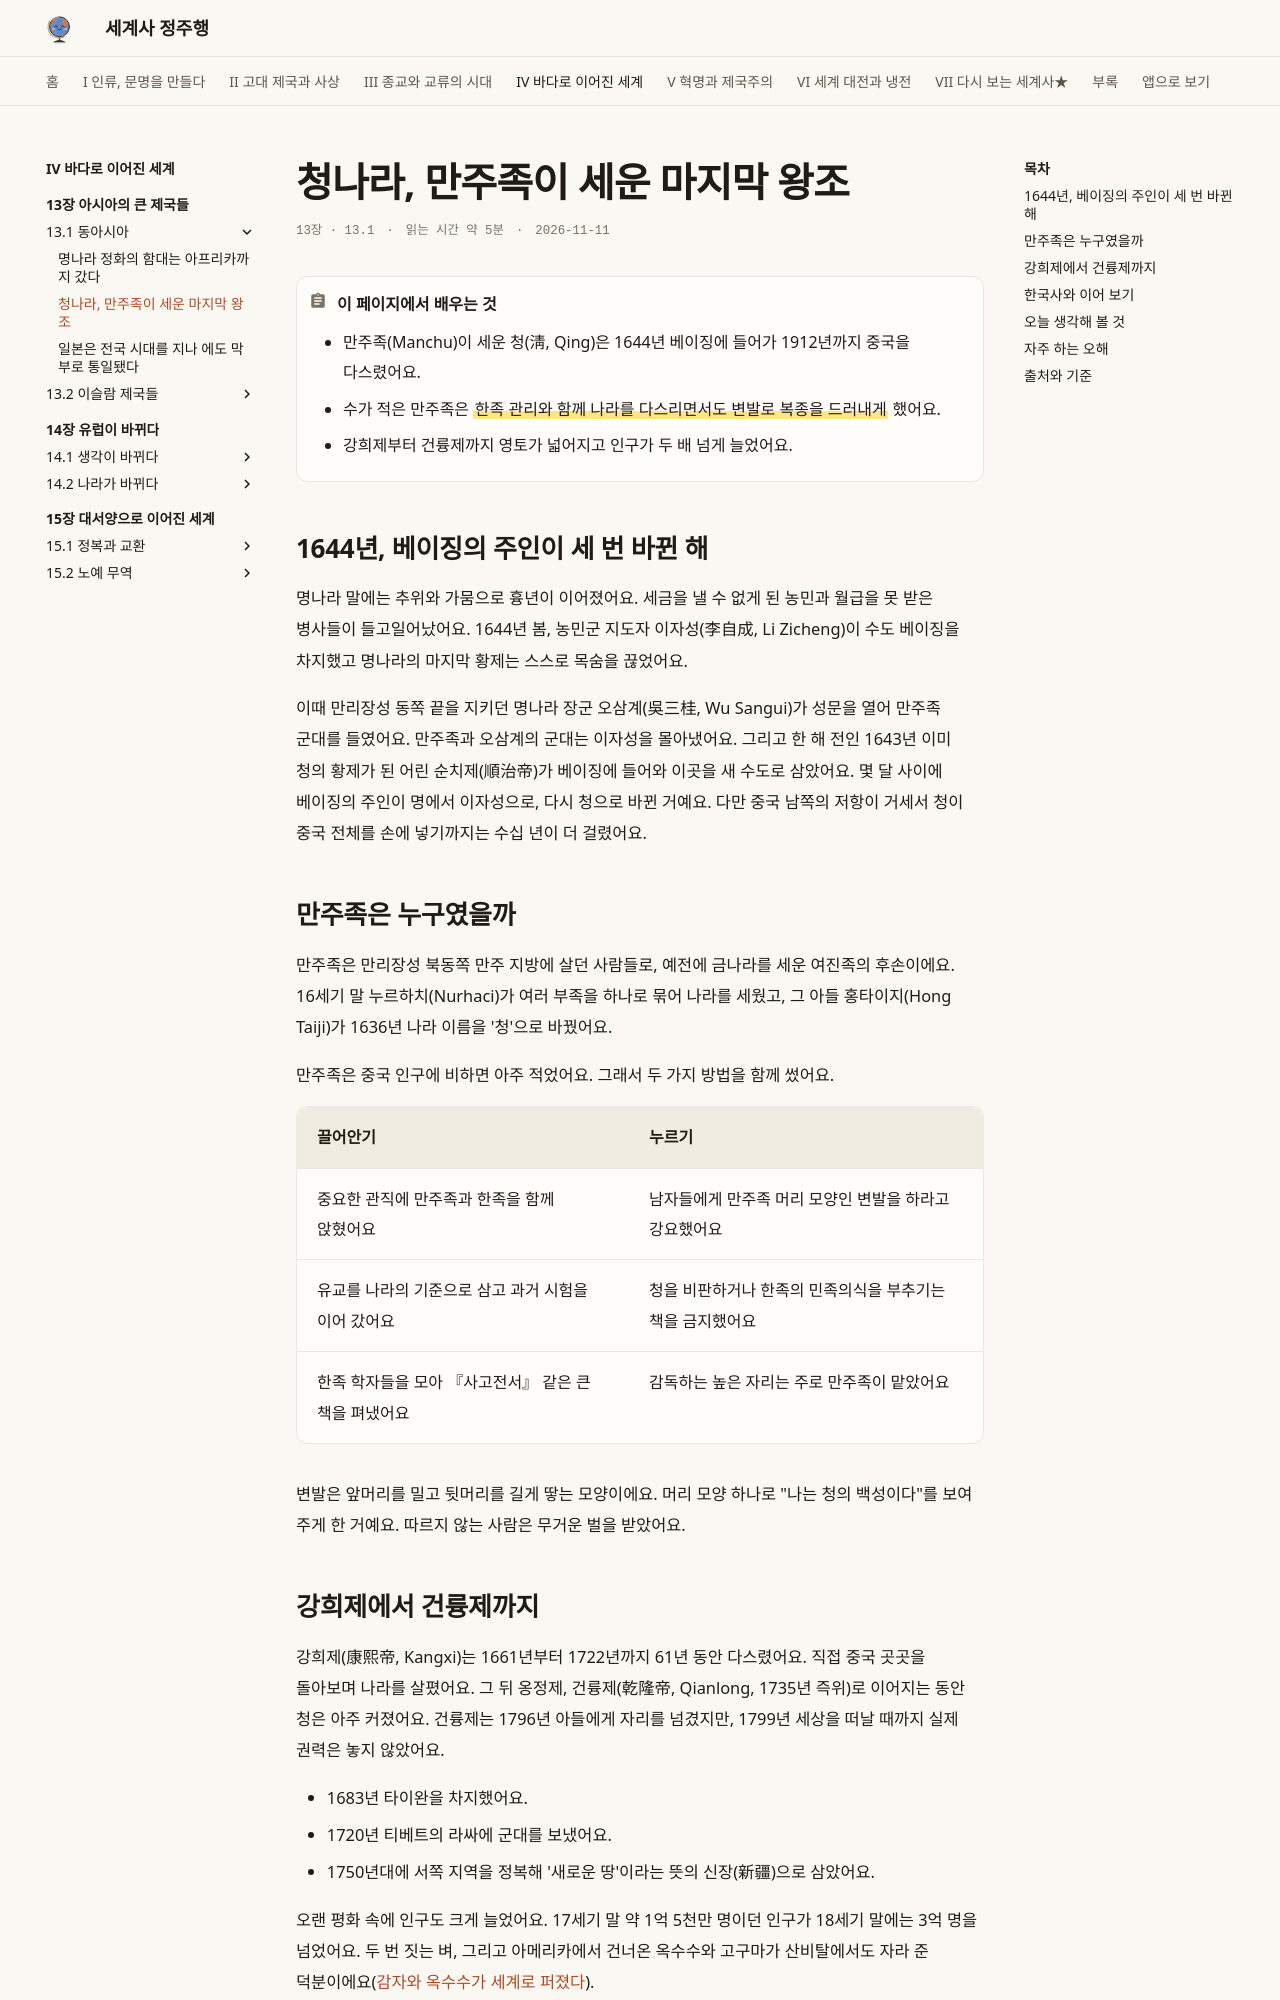

repository: history-jungjuhang/world-history · page: part4/ch13/qing/index.html · generator: mkdocs

# 청나라, 만주족이 세운 마지막 왕조

<p class="ep-meta"><span>13장 · 13.1</span><span>읽는 시간 약 5분</span><span>2026-11-11</span></p>

!!! abstract "이 페이지에서 배우는 것"
    - 만주족(Manchu)이 세운 청(淸, Qing)은 1644년 베이징에 들어가 1912년까지 중국을 다스렸어요.
    - 수가 적은 만주족은 ==한족 관리와 함께 나라를 다스리면서도 변발로 복종을 드러내게== 했어요.
    - 강희제부터 건륭제까지 영토가 넓어지고 인구가 두 배 넘게 늘었어요.

## 1644년, 베이징의 주인이 세 번 바뀐 해

명나라 말에는 추위와 가뭄으로 흉년이 이어졌어요. 세금을 낼 수 없게 된 농민과 월급을 못 받은 병사들이 들고일어났어요. 1644년 봄, 농민군 지도자 이자성(李自成, Li Zicheng)이 수도 베이징을 차지했고 명나라의 마지막 황제는 스스로 목숨을 끊었어요.

이때 만리장성 동쪽 끝을 지키던 명나라 장군 오삼계(吳三桂, Wu Sangui)가 성문을 열어 만주족 군대를 들였어요. 만주족과 오삼계의 군대는 이자성을 몰아냈어요. 그리고 한 해 전인 1643년 이미 청의 황제가 된 어린 순치제(順治帝)가 베이징에 들어와 이곳을 새 수도로 삼았어요. 몇 달 사이에 베이징의 주인이 명에서 이자성으로, 다시 청으로 바뀐 거예요. 다만 중국 남쪽의 저항이 거세서 청이 중국 전체를 손에 넣기까지는 수십 년이 더 걸렸어요.

## 만주족은 누구였을까

만주족은 만리장성 북동쪽 만주 지방에 살던 사람들로, 예전에 금나라를 세운 여진족의 후손이에요. 16세기 말 누르하치(Nurhaci)가 여러 부족을 하나로 묶어 나라를 세웠고, 그 아들 홍타이지(Hong Taiji)가 1636년 나라 이름을 '청'으로 바꿨어요.

만주족은 중국 인구에 비하면 아주 적었어요. 그래서 두 가지 방법을 함께 썼어요.

| 끌어안기 | 누르기 |
|---|---|
| 중요한 관직에 만주족과 한족을 함께 앉혔어요 | 남자들에게 만주족 머리 모양인 변발을 하라고 강요했어요 |
| 유교를 나라의 기준으로 삼고 과거 시험을 이어 갔어요 | 청을 비판하거나 한족의 민족의식을 부추기는 책을 금지했어요 |
| 한족 학자들을 모아 『사고전서』 같은 큰 책을 펴냈어요 | 감독하는 높은 자리는 주로 만주족이 맡았어요 |

변발은 앞머리를 밀고 뒷머리를 길게 땋는 모양이에요. 머리 모양 하나로 "나는 청의 백성이다"를 보여 주게 한 거예요. 따르지 않는 사람은 무거운 벌을 받았어요.
